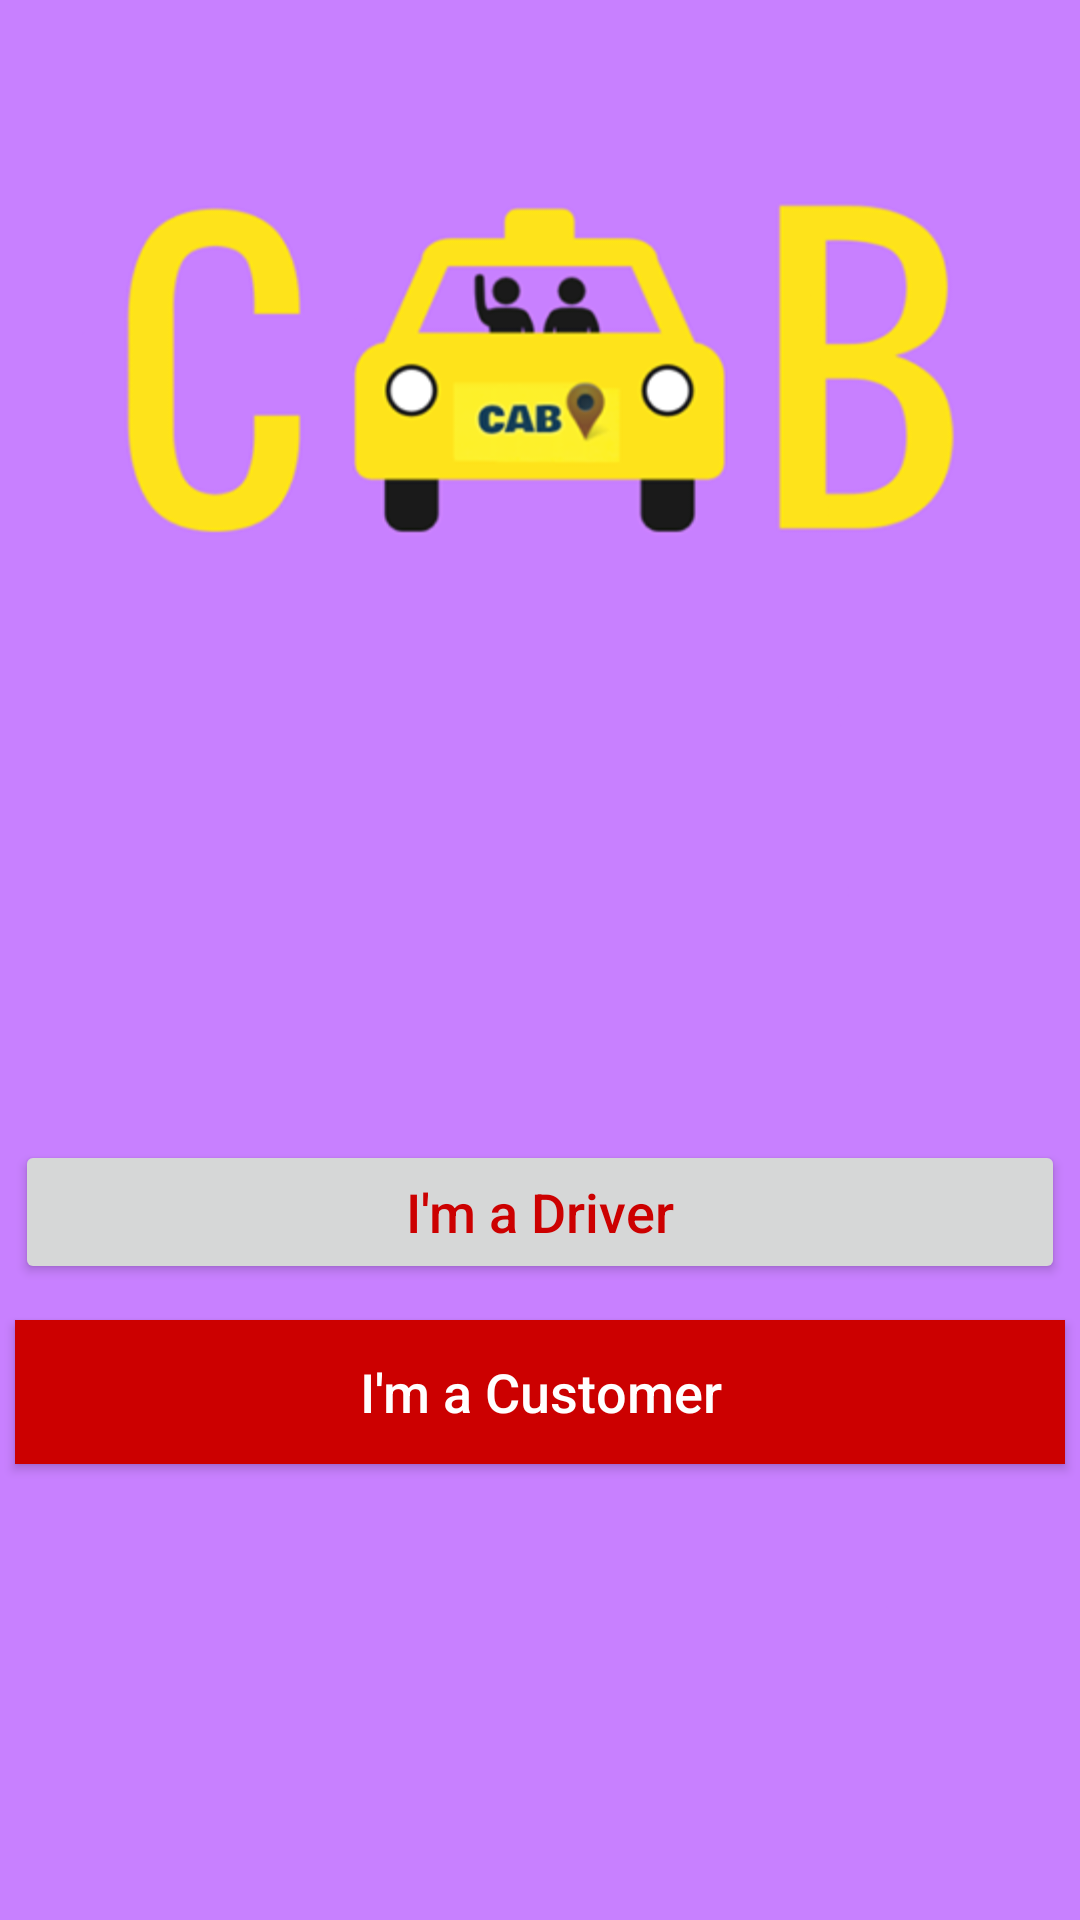

Reconstruct the res/layout file that produces this screen, plus the resources it refers to.
<!-- AndroidManifest.xml: application theme NoActionBar -->
<!-- res/layout/activity_welcome.xml -->
<?xml version="1.0" encoding="utf-8"?>
<androidx.constraintlayout.widget.ConstraintLayout xmlns:android="http://schemas.android.com/apk/res/android"
    xmlns:app="http://schemas.android.com/apk/res-auto"
    xmlns:tools="http://schemas.android.com/tools"
    android:layout_width="match_parent"
    android:layout_height="match_parent"
    android:background="@drawable/back"
    tools:context=".ui.activities.WelcomeActivity">

    <Button
        android:id="@+id/dev_btn"
        android:layout_width="350dp"
        android:layout_height="wrap_content"
        android:layout_marginTop="380dp"
        android:text="@string/i_m_a_driver"
        android:textAllCaps="false"
        android:textSize="18sp"
        android:onClick="GoToDriver"
        android:textColor="@android:color/holo_red_dark"
        app:layout_constraintEnd_toEndOf="parent"
        app:layout_constraintStart_toStartOf="parent"
        app:layout_constraintTop_toTopOf="parent"
        app:layout_editor_absoluteY="380dp" />

    <Button
        android:id="@+id/cus_btn"
        android:layout_width="350dp"
        android:layout_height="wrap_content"
        android:layout_marginTop="440dp"
        android:textAllCaps="false"
        android:textSize="18sp"
        android:onClick="GoToCustomer"
        android:background="@android:color/holo_red_dark"
        android:textColor="@android:color/white"
        android:text="@string/i_m_a_customer"
        app:layout_constraintEnd_toEndOf="parent"
        app:layout_constraintStart_toStartOf="parent"
        app:layout_constraintTop_toTopOf="parent"
        app:layout_editor_absoluteY="440dp" />

</androidx.constraintlayout.widget.ConstraintLayout>
<!-- resources referenced by this layout -->
<resources>
  <!-- drawable back: png bitmap (drawable, 37241 bytes) -->
  <string name="i_m_a_customer">I\'m a Customer</string>
  <string name="i_m_a_driver">I\'m a Driver</string>
  <style name="NoActionBar" parent="Theme.AppCompat.Light.NoActionBar">
          
          <item name="colorPrimary">@color/colorPrimary</item>
          <item name="colorPrimaryDark">@color/colorPrimaryDark</item>
          <item name="colorAccent">@color/colorAccent</item>
      </style>
  <!-- not gathered from this repository: default colours our renderer supplied (Android Studio template values) -->
  <color name="colorPrimary">#FF6200EE</color>
  <color name="colorPrimaryDark">#FF3700B3</color>
  <color name="colorAccent">#FF03DAC5</color>
</resources>
